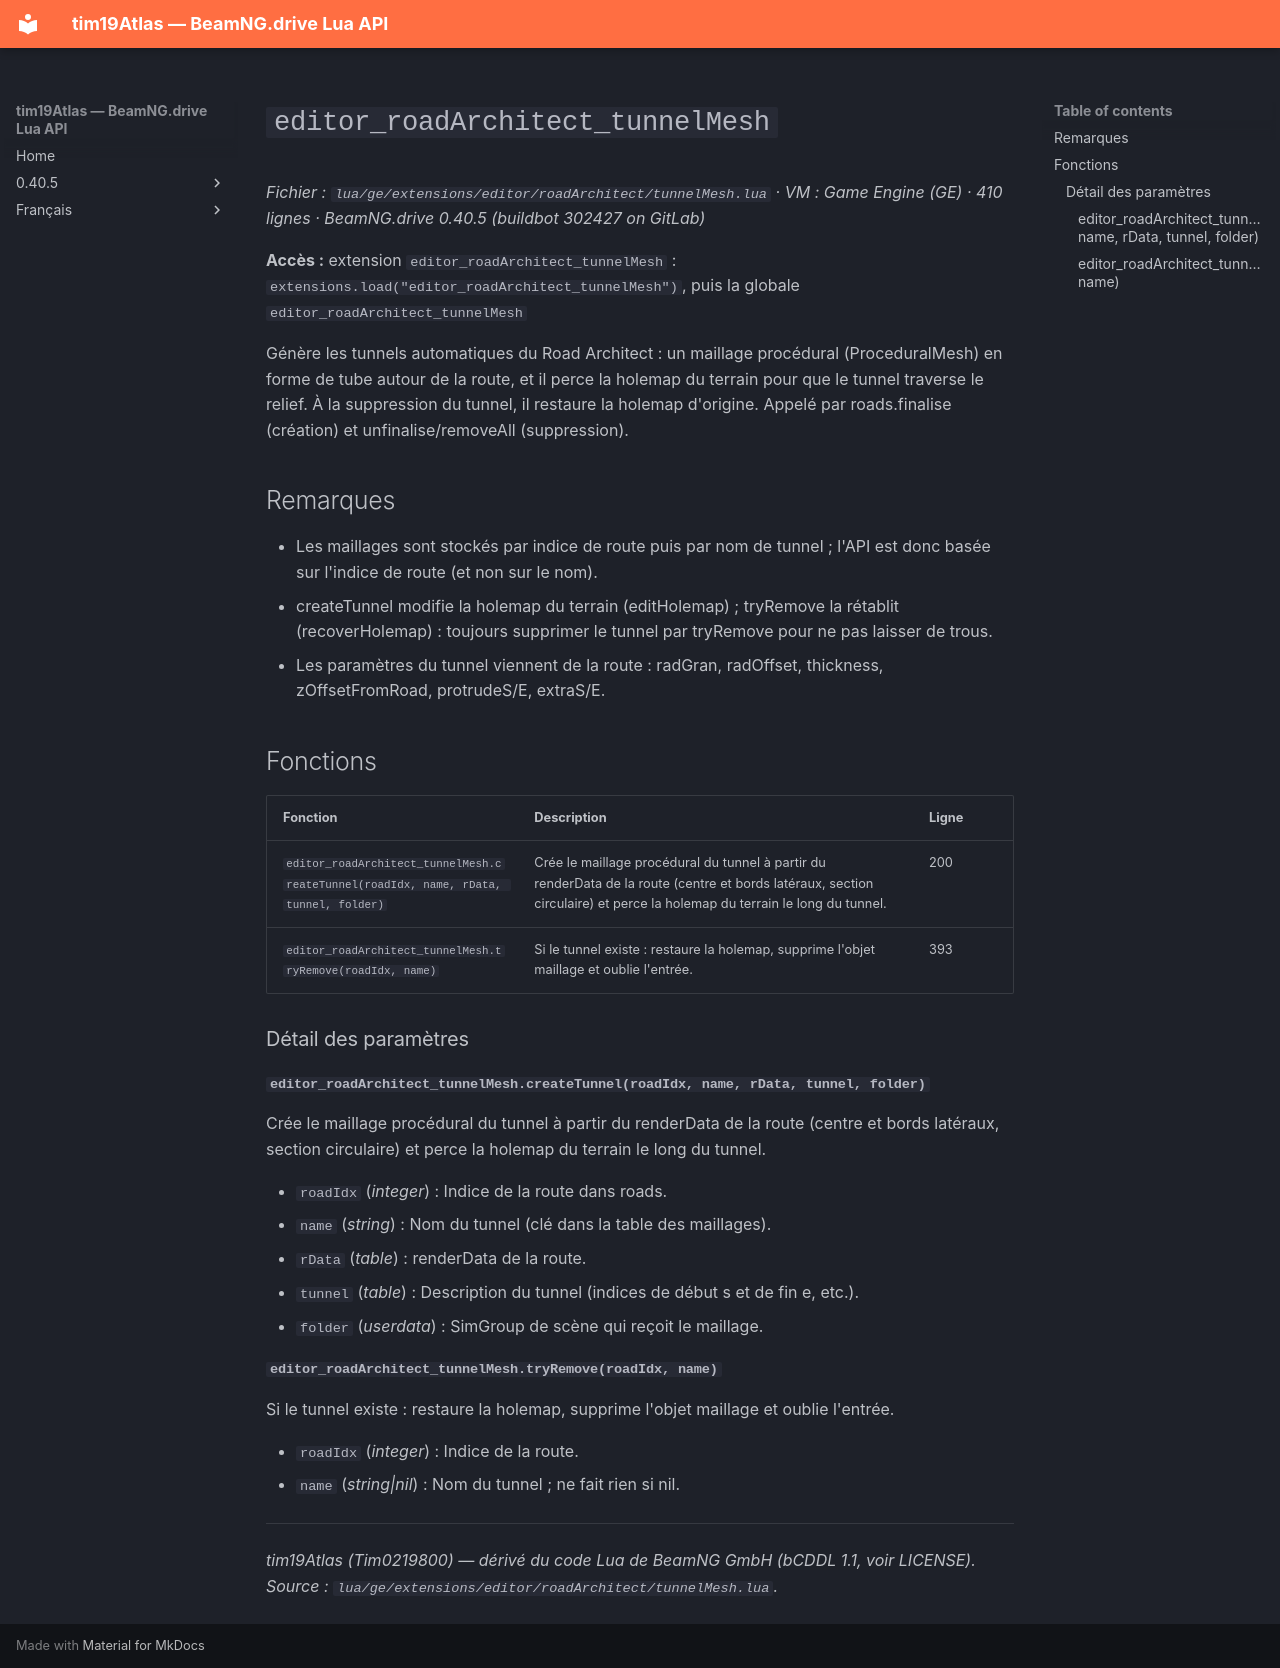

repository: Tim0219800/beamng-lua-atlas · page: fr/0.40.5/ge/extensions/editor/roadArchitect/tunnelMesh.html · generator: mkdocs

# `editor_roadArchitect_tunnelMesh`

*Fichier : `lua/ge/extensions/editor/roadArchitect/tunnelMesh.lua` · VM : Game Engine (GE) · 410 lignes · BeamNG.drive 0.40.5 (buildbot 302427 on GitLab)*

**Accès :** extension `editor_roadArchitect_tunnelMesh` : `extensions.load("editor_roadArchitect_tunnelMesh")`, puis la globale `editor_roadArchitect_tunnelMesh`

Génère les tunnels automatiques du Road Architect : un maillage procédural (ProceduralMesh) en forme de tube autour de la route, et il perce la holemap du terrain pour que le tunnel traverse le relief. À la suppression du tunnel, il restaure la holemap d'origine. Appelé par roads.finalise (création) et unfinalise/removeAll (suppression).

## Remarques

- Les maillages sont stockés par indice de route puis par nom de tunnel ; l'API est donc basée sur l'indice de route (et non sur le nom).
- createTunnel modifie la holemap du terrain (editHolemap) ; tryRemove la rétablit (recoverHolemap) : toujours supprimer le tunnel par tryRemove pour ne pas laisser de trous.
- Les paramètres du tunnel viennent de la route : radGran, radOffset, thickness, zOffsetFromRoad, protrudeS/E, extraS/E.

## Fonctions

| Fonction | Description | Ligne |
|---|---|---|
| `editor_roadArchitect_tunnelMesh.createTunnel(roadIdx, name, rData, tunnel, folder)` | Crée le maillage procédural du tunnel à partir du renderData de la route (centre et bords latéraux, section circulaire) et perce la holemap du terrain le long du tunnel. | 200 |
| `editor_roadArchitect_tunnelMesh.tryRemove(roadIdx, name)` | Si le tunnel existe : restaure la holemap, supprime l'objet maillage et oublie l'entrée. | 393 |

### Détail des paramètres

#### `editor_roadArchitect_tunnelMesh.createTunnel(roadIdx, name, rData, tunnel, folder)`

Crée le maillage procédural du tunnel à partir du renderData de la route (centre et bords latéraux, section circulaire) et perce la holemap du terrain le long du tunnel.

- `roadIdx` (*integer*) : Indice de la route dans roads.
- `name` (*string*) : Nom du tunnel (clé dans la table des maillages).
- `rData` (*table*) : renderData de la route.
- `tunnel` (*table*) : Description du tunnel (indices de début s et de fin e, etc.).
- `folder` (*userdata*) : SimGroup de scène qui reçoit le maillage.

#### `editor_roadArchitect_tunnelMesh.tryRemove(roadIdx, name)`

Si le tunnel existe : restaure la holemap, supprime l'objet maillage et oublie l'entrée.

- `roadIdx` (*integer*) : Indice de la route.
- `name` (*string|nil*) : Nom du tunnel ; ne fait rien si nil.

---
*tim19Atlas (Tim0219800) — dérivé du code Lua de BeamNG GmbH (bCDDL 1.1, voir LICENSE). Source : `lua/ge/extensions/editor/roadArchitect/tunnelMesh.lua`.*
